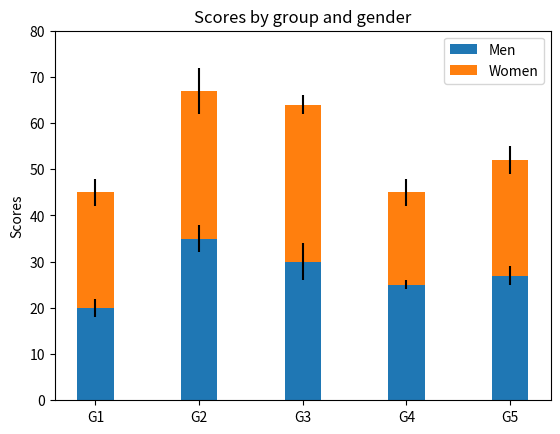

Python code for this plot:
# こちらはstacked barとerror barを使うサンプルです。
import numpy as np
import matplotlib.pyplot as plt

N = 5
menMeans = (20, 35, 30, 25, 27)
womenMeans = (25, 32, 34, 20, 25)
menStd = (2, 3, 4, 1, 2)
womenStd = (3, 5, 2, 3, 3)
ind = np.arange(N) # the x locations for the groups
width = 0.35 # the width of the bars: can also be len(x) sequence

# matplotlib.pyplot.bar
# - Make a bar plot.
# matplotlib.pyplot.bar(x, height, width=0.8, bottom=None, *, align='center', data=None, **kwargs)
# # Parameters
#   x : sequence of scalars
#   height : scalar or sequence of scalars
#   width : scalar of array-like, optional
#   bottom : scalar or array-like, optional
#   align : {'center', 'edge'}, optional, default: 'center'
#           ・'center': Center the base on the x positions.
#           ・'edge': Align the left edges of the bars with the x positions.
p1 = plt.bar(ind, menMeans, width, yerr=menStd)
p2 = plt.bar(ind, womenMeans, width,
             bottom=menMeans, yerr=womenStd)

# matplotlib.pyplot.ylabel
# -	Set the label for the y-axis.
# matplotlib.pyplot.ylabel(ylabel, fontdict=None, labelpad=None, **kwargs)
# # Parameters
#   label : str
plt.ylabel('Scores')

# matplotlib.pyplot.title
# - Set a title for the axes.
# matplotlib.pyplot.title(label, fontdict=None, loc='center', pad=None, **kwargs)
# # Parameters
#   label : str
plt.title('Scores by group and gender')

# matplotlib.pyplot.xticks
# - Get or set the current tick locations and labels of the x-axis.
# matplotlib.pyplot.xticks(ticks=None, labels=None, **kwargs)
# # Parameters
#   ticks : array_like
#   labels : array_like, optional
plt.xticks(ind, ('G1', 'G2', 'G3', 'G4', 'G5'))

# matplotlib.pyplot.yticks
# - Get or set the current tick locations and labels of the y-axis.
# matplotlib.pyplot.yticks(ticks=None, labels=None, **kwargs)
# # Parameters
#   ticks : array_like
#   labels : array_like, optional
#   **kwargs : Text properties can be used to control the appearance of the labels.
plt.yticks(np.arange(0, 81, 10))

# matplotlib.pyplot.legend
# - Place a legend on the axes.
# 長いので https://matplotlib.org/3.1.1/api/_as_gen/matplotlib.pyplot.legend.html#matplotlib.pyplot.legend
# を参考
# legend関数が要する引数は
# ・p1、p2二つのリストの一番目の要素
# ・p1のグラフ名、p2のグラフ名
plt.legend((p1[0], p2[0]), ('Men', 'Women'))

# matplotlib.pyplot.show
# - Display a figure.
plt.show()